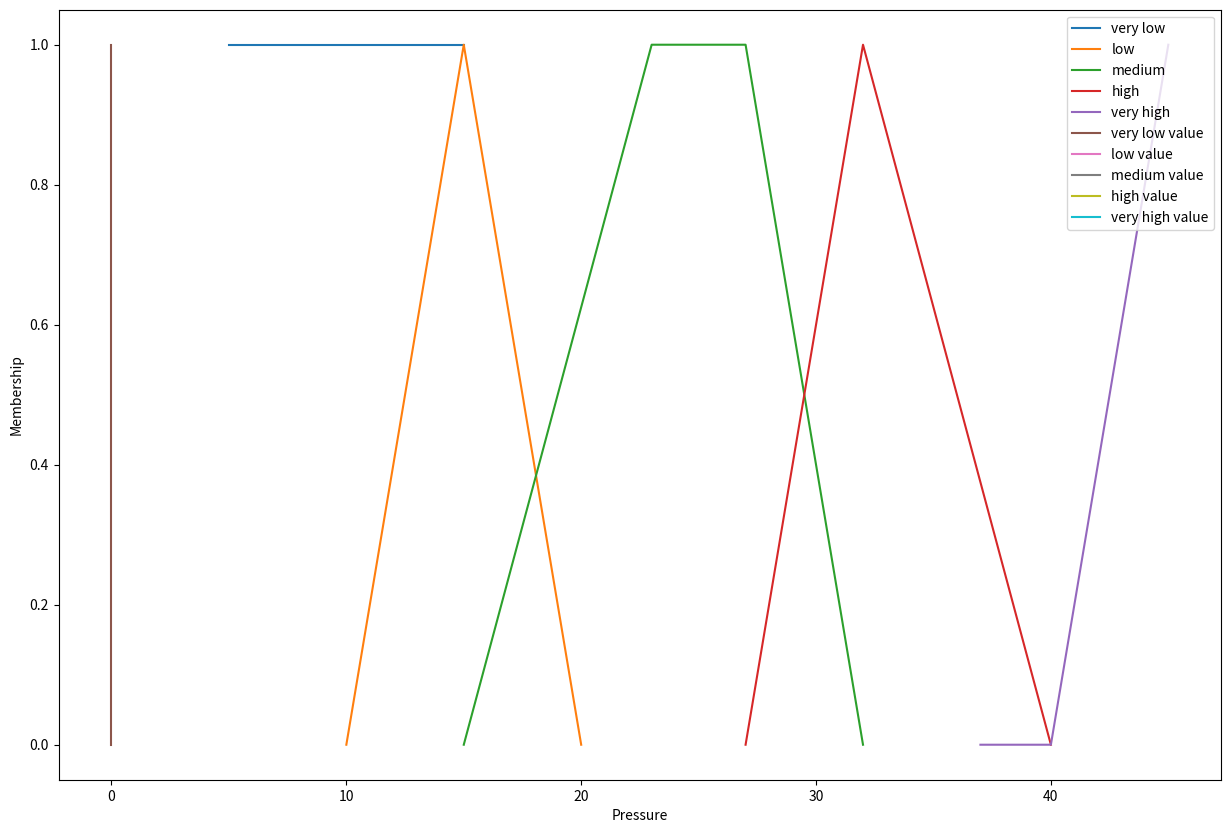

Here is the Python script that generated this plot:
# Noval Rizky Ramadhan - 201011401566 - 06TPLP006
from matplotlib import pyplot as plt


class BaseFuzzy():

    def __init__(self):
        self.minimum = 0
        self.maximum = 0

    def down(self, x):
        return (self.maximum - x) / (self.maximum - self.minimum)

    def up(self, x):
        return (x - self.minimum) / (self.maximum - self.minimum)


class Pressure(BaseFuzzy):

    def __init__(self):
        super().__init__()  # Initialize base class
        self.p1 = 5
        self.p2 = 10
        self.p3 = 15
        self.p4 = 20
        self.p5 = 23
        self.p6 = 27
        self.p7 = 32
        self.p8 = 37
        self.p9 = 40
        self.pn = 45

    def verylow(self, x):
        if x < self.p1:
            return 1
        elif self.p1 <= x <= self.p3:
            self.minimum = self.p1
            self.maximum = self.p3
            return self.down(x)
        else:
            return 0

    def low(self, x):
        if self.p2 <= x <= self.p3:
            self.minimum = self.p2
            self.maximum = self.p3
            return self.up(x)
        if self.p3 <= x <= self.p4:
            self.minimum = self.p3
            self.maximum = self.p4
            return self.down(x)
        else:
            return 0

    def medium(self, x):
        if self.p3 <= x <= self.p5:
            self.minimum = self.p3
            self.maximum = self.p5
            return self.up(x)
        if self.p5 <= x <= self.p6:
            return 1
        if self.p6 <= x <= self.p7:
            self.minimum = self.p6
            self.maximum = self.p7
            return self.down(x)
        else:
            return 0

    def high(self, x):
        if self.p6 <= x <= self.p7:
            self.minimum = self.p6
            self.maximum = self.p7
            return self.up(x)
        if self.p7 <= x <= self.p9:
            self.minimum = self.p7
            self.maximum = self.p9
            return self.down(x)
        else:
            return 0

    def veryhigh(self, x):
        if self.p8 <= x <= self.p9:
            self.minimum = self.p8
            self.maximum = self.p9
            return self.up(x)
        elif x > self.p9:
            return 1
        else:
            return 0

    def graph(self, value=None):
        plt.figure(figsize=(15, 10))
        x_range = [0, self.pn]
        # very low
        y_verylow = [1, 1]
        plt.plot([self.p1, self.p3], y_verylow, label='very low')
        # low
        y_low = [0, 1, 0]
        plt.plot([self.p2, self.p3, self.p4], y_low, label='low')
        # medium
        y_medium = [0, 1, 1, 0]
        plt.plot([self.p3, self.p5, self.p6, self.p7], y_medium, label='medium')
        # high
        y_high = [0, 1, 0]
        plt.plot([self.p6, self.p7, self.p9], y_high, label='high')
        # very high
        y_veryhigh = [0, 0, 1]
        plt.plot([self.p8, self.p9, self.pn], y_veryhigh, label='very high')

        if value is not None:
            value_verylow = self.verylow(value)
            value_low = self.low(value)
            value_medium = self.medium(value)
            value_high = self.high(value)
            value_veryhigh = self.veryhigh(value)
            x_param = [value, value, value]
            # very low
            y_verylowvalue = [value_verylow, 0, 0]
            plt.plot(x_param, y_verylowvalue, label='very low value')
            # low
            y_lowvalue = [0, value_low, 0]
            plt.plot(x_param, y_lowvalue, label='low value')
            # medium
            y_mediumvalue = [0, value_medium, 0]
            plt.plot(x_param, y_mediumvalue, label='medium value')
            # high
            y_highvalue = [0, value_high, 0]
            plt.plot(x_param, y_highvalue, label='high value')
            # very high
            y_veryhighvalue = [0, value_veryhigh, value_veryhigh]
            plt.plot(x_param, y_veryhighvalue, label='very high value')

        plt.xlabel('Pressure')
        plt.ylabel('Membership')
        plt.legend(loc='upper right')
        plt.show()


pressure = Pressure()
x = 0
print('very low:', pressure.verylow(x))
print('low:', pressure.low(x))
print('medium:', pressure.medium(x))
print('high:', pressure.high(x))
print('very high:', pressure.veryhigh(x))

pressure.graph(x)